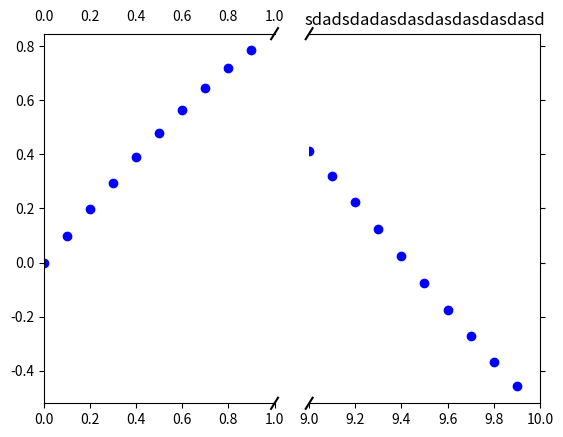

The matplotlib source for this figure: (Note: this script raises an exception after producing the figure.)
import matplotlib.pylab as plt
import numpy as np

# If you're not familiar with np.r_, don't worry too much about this. It's just
# a series with points from 0 to 1 spaced at 0.1, and 9 to 10 with the same spacing.
x = np.r_[0:1:0.1, 9:10:0.1]
y = np.sin(x)

fig,(ax,ax2) = plt.subplots(1, 2, sharey=True)
plt.title('sdadsdadasdasdasdasdasdasd')
# plot the same data on both axes
ax.plot(x, y, 'bo')
ax2.plot(x, y, 'bo')
# zoom-in / limit the view to different portions of the data
ax.set_xlim(0,1) # most of the data
ax2.set_xlim(9,10) # outliers only

# hide the spines between ax and ax2
ax.spines['right'].set_visible(False)
ax2.spines['left'].set_visible(False)
ax.yaxis.tick_left()
ax.tick_params(labeltop='off') # don't put tick labels at the top
ax2.yaxis.tick_right()

# Make the spacing between the two axes a bit smaller
plt.subplots_adjust(wspace=0.15)

# This looks pretty good, and was fairly painless, but you can get that
# cut-out diagonal lines look with just a bit more work. The important
# thing to know here is that in axes coordinates, which are always
# between 0-1, spine endpoints are at these locations (0,0), (0,1),
# (1,0), and (1,1). Thus, we just need to put the diagonals in the
# appropriate corners of each of our axes, and so long as we use the
# right transform and disable clipping.

d = .015 # how big to make the diagonal lines in axes coordinates
# arguments to pass plot, just so we don't keep repeating them
kwargs = dict(transform=ax.transAxes, color='k', clip_on=False)
ax.plot((1-d,1+d),(-d,+d), **kwargs) # top-left diagonal
ax.plot((1-d,1+d),(1-d,1+d), **kwargs) # bottom-left diagonal

kwargs.update(transform=ax2.transAxes) # switch to the bottom axes
ax2.plot((-d,d),(-d,+d), **kwargs) # top-right diagonal
ax2.plot((-d,d),(1-d,1+d), **kwargs) # bottom-right diagonal

# What's cool about this is that now if we vary the distance between
# ax and ax2 via f.subplots_adjust(hspace=...) or plt.subplot_tool(),
# the diagonal lines will move accordingly, and stay right at the tips
# of the spines they are 'breaking'
plt.show()

## wiritten by suzhao ##
fig = plt.figure(figsize=[4,3], dpi=160)
ax = fig.add_subplot(111)
ax.scatter(sample_a, e, s=0.2, c='k')
ax.set_xlim(0, 6.3)
ax.set_ylim(0, 1.)
ax.set_xlabel(r"$a~\rm [pc]$")
ax.set_ylabel(r"$e$")

display_to_fig = fig.transFigure.inverted().transform
ax_to_display = ax.transAxes.transform

left, bottom = display_to_fig(ax_to_display([0, 1]))
width, height = (display_to_fig(ax_to_display([1, 0.2])) - display_to_fig(ax_to_display([0, 0])))
ax2 = fig.add_axes([left, bottom, width, height], sharex=ax)
ax.tick_params(axis='x', which='major', top=True)
ax2.tick_params(axis='x', which='major', labelbottom=False)
ax2.hist(sample_a, density=True, color='k', fill=None, bins=20)

left, bottom = display_to_fig(ax_to_display([1, 0]))
width, height = (display_to_fig(ax_to_display([0.2, 1.0])) - display_to_fig(ax_to_display([0, 0])))
ax3 = fig.add_axes([left, bottom, width, height], sharey=ax)
ax.tick_params(axis='y', which='major', right=True)
ax3.tick_params(axis='y', which='major', labelleft=False)
ax3.hist(e, density=True, color='k', fill=None, bins=20, orientation='horizontal')